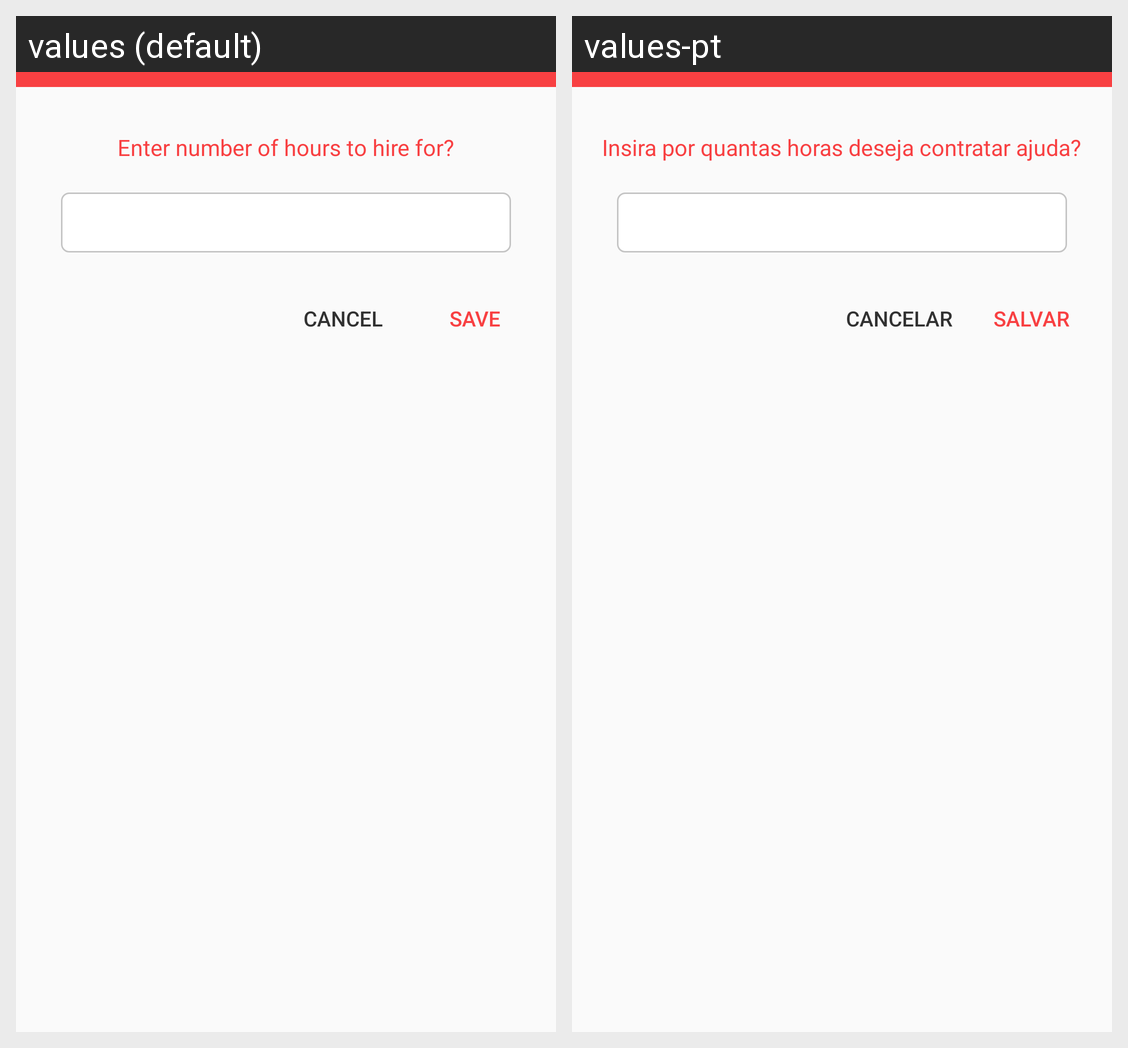

The same Android screen rendered under two of its app's locales, left to right. List the strings drawn on it with the default value and each locale's translation.
Android screen res/layout/holder_set_hours_dialog.xml rendered under 2 locales, left to right: values (default), values-pt. Device: Nexus 5 (rendered at 1080×1920; each locale shown at half size, 540×960, under a caption strip naming it); theme AppTheme.
Strings drawn on this screen, with the default value and each locale's value (text and hints the layout hard-codes, and strings that could not be matched under every locale, appear in the picture but are not listed):

enter_number_of_hours_to_hire_for
  values: Enter number of hours to hire for?
  values-pt: Insira por quantas horas deseja contratar ajuda?

cancelar
  values: Cancel
  values-pt: Cancelar

save
  values: Save
  values-pt: Salvar
